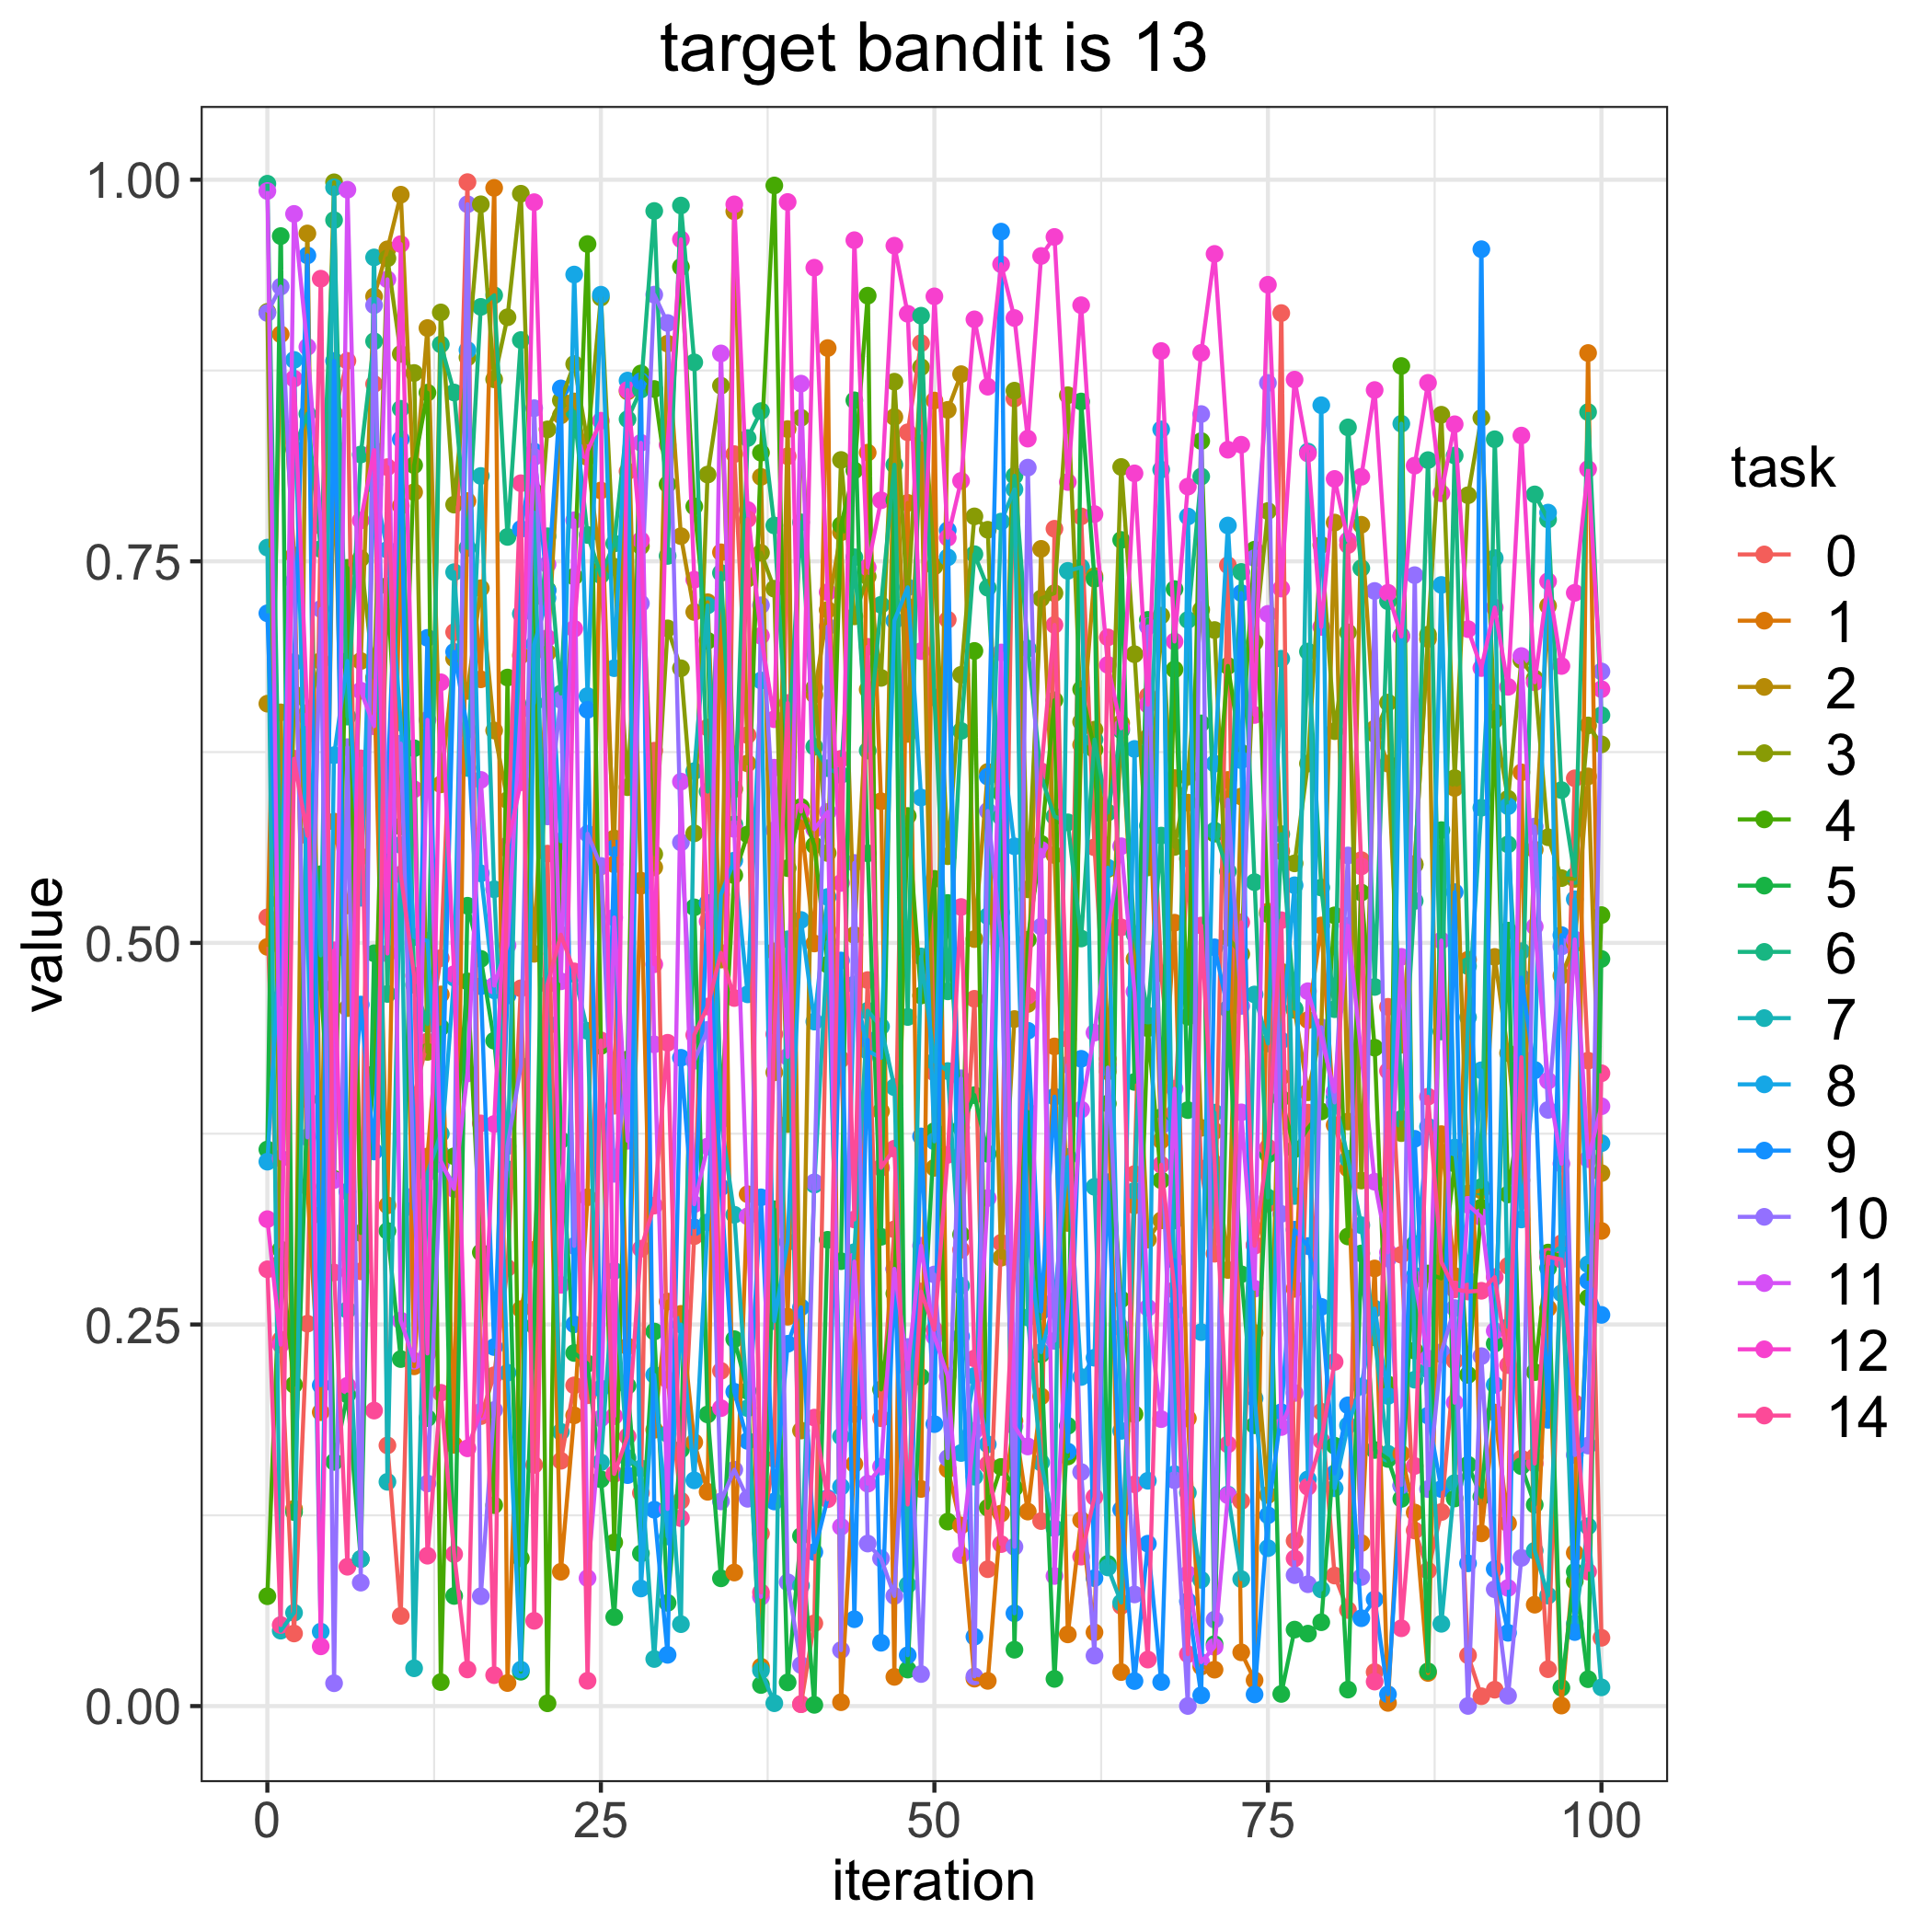

The file beside this chart, header and first rows:
, 0.0, 1.0, 2.0, 3.0, 4.0, 5.0, 6.0, 7.0, 8.0, 9.0, 10.0, 11.0, 12.0, 14.0
0, 0.5168, 0.4974, 0.6567, 0.9134, 0.07197, 0.3647, 0.9974, 0.759, 0.3567, 0.716, 0.9127, 0.9926, 0.319, 0.2862
1, 0.24, 0.8987, 0.651, 0.2905, 0.2991, 0.9631, 0.5271, 0.04941, 0.5055, 0.464, 0.93, 0.3588, 0.2368, 0.05313
2, 0.04757, 0.7539, 0.1292, 0.6631, 0.2105, 0.1271, 0.8235, 0.06116, 0.882, 0.684, 0.7372, 0.9776, 0.8697, 0.6207
3, 0.2505, 0.3404, 0.9648, 0.6508, 0.605, 0.3975, 0.8466, 0.6369, 0.5215, 0.9504, 0.3726, 0.8905, 0.6477, 0.5702
4, 0.7733, 0.1926, 0.3218, 0.6847, 0.4719, 0.545, 0.758, 0.4918, 0.0488, 0.2102, 0.7188, 0.7754, 0.03913, 0.9352
5, 0.847, 0.5795, 0.8251, 0.9983, 0.3455, 0.16, 0.9735, 0.995, 0.623, 0.8813, 0.01497, 0.3446, 0.4951, 0.284
6, 0.8813, 0.5246, 0.4573, 0.2965, 0.7457, 0.2041, 0.6483, 0.2595, 0.6847, 0.3371, 0.6283, 0.9934, 0.2099, 0.09129
7, 0.2848, 0.5566, 0.6847, 0.7518, 0.31, 0.09637, 0.82, 0.0964, 0.5296, 0.4596, 0.08088, 0.6653, 0.7768, 0.6209
8, 0.8662, 0.6729, 0.9235, 0.6738, 0.4142, 0.4932, 0.8942, 0.9491, 0.8004, 0.3633, 0.9178, 0.6419, 0.8229, 0.1936
9, 0.1708, 0.328, 0.9544, 0.9485, 0.734, 0.3113, 0.4666, 0.1469, 0.7575, 0.6007, 0.5598, 0.9347, 0.4931, 0.8117
10, 0.05909, 0.7863, 0.9902, 0.8859, 0.5763, 0.2274, 0.8499, 0.5642, 0.6443, 0.83, 0.6306, 0.2526, 0.9578, 0.5448
11, 0.4001, 0.2226, 0.7953, 0.8734, 0.813, 0.6275, 0.4726, 0.02477, 0.5038, 0.3259, 0.3345, 0.2263, 0.6006, 0.4786
12, 0.4354, 0.3601, 0.9028, 0.4286, 0.8605, 0.1887, 0.4469, 0.3493, 0.5014, 0.6998, 0.1458, 0.6461, 0.231, 0.09852
13, 0.49, 0.4662, 0.6039, 0.9131, 0.01571, 0.4446, 0.8921, 0.3749, 0.362, 0.3565, 0.355, 0.3573, 0.6707, 0.2053
14, 0.7036, 0.1711, 0.6863, 0.7871, 0.3602, 0.07215, 0.8606, 0.7429, 0.4772, 0.6907, 0.3416, 0.3388, 0.4796, 0.09956
15, 0.9984, 0.7895, 0.6651, 0.8836, 0.4748, 0.5243, 0.7588, 0.6146, 0.8884, 0.6397, 0.9839, 0.4145, 0.1689, 0.024
16, 0.19, 0.6727, 0.7324, 0.9839, 0.2973, 0.4895, 0.9167, 0.8059, 0.5456, 0.4716, 0.07198, 0.6068, 0.1928, 0.3817
17, 0.2168, 0.9946, 0.6392, 0.8692, 0.1316, 0.4359, 0.9243, 0.5351, 0.4689, 0.2352, 0.1939, 0.472, 0.3813, 0.02027
18, 0.287, 0.01511, 0.5935, 0.9099, 0.6739, 0.3437, 0.766, 0.3517, 0.2184, 0.4655, 0.3669, 0.4983, 0.5639, 0.5617
19, 0.4703, 0.26, 0.6883, 0.9908, 0.09678, 0.02252, 0.895, 0.7156, 0.02387, 0.7712, 0.4195, 0.6529, 0.6052, 0.8012
20, 0.158, 0.299, 0.4929, 0.7266, 0.7958, 0.2492, 0.6572, 0.7819, 0.6956, 0.8219, 0.8503, 0.8183, 0.9853, 0.05587
21, 0.5585, 0.4454, 0.6901, 0.8364, 0.001826, 0.7314, 0.7664, 0.4473, 0.7259, 0.7306, 0.5829, 0.748, 0.6997, 0.4727
22, 0.1607, 0.088, 0.8456, 0.8555, 0.5884, 0.3708, 0.6634, 0.1797, 0.5666, 0.8633, 0.6592, 0.4748, 0.276, 0.5054
23, 0.2101, 0.1905, 0.8547, 0.8793, 0.74, 0.2313, 0.848, 0.4797, 0.9379, 0.2501, 0.3015, 0.7769, 0.7058, 0.4814
24, 0.2036, 0.3334, 0.8182, 0.8279, 0.9579, 0.2244, 0.7672, 0.4423, 0.6617, 0.6527, 0.5715, 0.08381, 0.8223, 0.0166
25, 0.5501, 0.7964, 0.7445, 0.9228, 0.4325, 0.1486, 0.7409, 0.1597, 0.9247, 0.2081, 0.5504, 0.1885, 0.8421, 0.4362
26, 0.3933, 0.5515, 0.5685, 0.7464, 0.1073, 0.05831, 0.7617, 0.2851, 0.68, 0.562, 0.3487, 0.5167, 0.1899, 0.1521
27, 0.8089, 0.2357, 0.8613, 0.602, 0.4237, 0.2098, 0.8431, 0.1625, 0.8684, 0.1513, 0.4183, 0.3703, 0.8622, 0.1767
28, 0.1396, 0.5408, 0.5374, 0.7599, 0.8731, 0.09997, 0.8625, 0.1557, 0.07703, 0.868, 0.7224, 0.8276, 0.7639, 0.2997
29, 0.6259, 0.181, 0.5495, 0.5581, 0.8629, 0.2454, 0.9795, 0.03085, 0.217, 0.1287, 0.9247, 0.4335, 0.486, 0.3279
30, 0.2138, 0.265, 0.8926, 0.7061, 0.8005, 0.0676, 0.7535, 0.1783, 0.1111, 0.03358, 0.9061, 0.1291, 0.8263, 0.4346
31, 0.1346, 0.2569, 0.7665, 0.6799, 0.9429, 0.1681, 0.9831, 0.05367, 0.25, 0.4247, 0.5658, 0.6057, 0.9609, 0.1231
32, 0.3079, 0.1729, 0.7168, 0.5718, 0.7859, 0.5233, 0.8804, 0.6125, 0.1479, 0.3137, 0.4228, 0.3288, 0.7379, 0.4397
33, 0.6411, 0.1404, 0.7232, 0.8068, 0.698, 0.1911, 0.5992, 0.7211, 0.3169, 0.5262, 0.443, 0.3666, 0.5141, 0.4583
34, 0.2196, 0.7559, 0.4891, 0.865, 0.3882, 0.08369, 0.7424, 0.384, 0.5316, 0.3398, 0.1341, 0.8862, 0.1952, 0.4935
35, 0.8202, 0.0875, 0.9793, 0.6008, 0.5443, 0.2404, 0.5777, 0.3219, 0.5539, 0.206, 0.1548, 0.5747, 0.9839, 0.4639
36, 0.6361, 0.3353, 0.6176, 0.7386, 0.571, 0.2065, 0.8308, 0.1952, 0.4663, 0.1737, 0.1358, 0.3209, 0.7836, 0.7777
37, 0.1131, 0.02582, 0.8053, 0.7556, 0.8211, 0.01381, 0.8484, 0.02336, 0.6719, 0.3333, 0.7212, 0.07155, 0.7012, 0.07454
38, 0.1619, 0.4945, 0.4152, 0.732, 0.9962, 0.3255, 0.7735, 0.001871, 0.2522, 0.134, 0.5739, 0.6148, 0.6465, 0.4402
39, 0.8188, 0.2551, 0.8366, 0.3813, 0.549, 0.01553, 0.6221, 0.5024, 0.304, 0.2373, 0.08112, 0.4254, 0.9854, 0.6572
40, 0.001305, 0.5796, 0.1805, 0.8441, 0.5891, 0.1114, 0.7755, 0.07892, 0.515, 0.2613, 0.0269, 0.8664, 0.586, 0.001228
41, 0.05423, 0.4996, 0.6626, 0.6671, 0.5639, 0.0008151, 0.6285, 0.3416, 0.4485, 0.1009, 0.3432, 0.5744, 0.9423, 0.189
42, 0.5082, 0.8897, 0.7182, 0.5589, 0.4858, 0.3055, 0.6145, 0.5006, 0.5301, 0.1362, 0.7073, 0.5858, 0.7298, 0.1355
43, 0.4238, 0.002539, 0.769, 0.8164, 0.7737, 0.2915, 0.61, 0.1766, 0.1437, 0.4885, 0.03668, 0.1175, 0.5393, 0.6206
44, 0.1912, 0.1586, 0.5052, 0.7139, 0.8095, 0.8555, 0.7527, 0.2974, 0.4728, 0.05691, 0.5524, 0.2912, 0.9604, 0.3188
45, 0.4756, 0.8212, 0.666, 0.7401, 0.924, 0.5587, 0.626, 0.4556, 0.4292, 0.4365, 0.1065, 0.1457, 0.746, 0.694
46, 0.1886, 0.5928, 0.3897, 0.6736, 0.2075, 0.3074, 0.7215, 0.4452, 0.4247, 0.04148, 0.09673, 0.1569, 0.79, 0.3527
47, 0.3123, 0.01914, 0.8445, 0.8677, 0.2703, 0.7901, 0.8133, 0.4054, 0.7111, 0.2864, 0.07218, 0.2864, 0.9568, 0.3652
48, 0.8345, 0.7883, 0.6369, 0.7202, 0.5831, 0.02392, 0.4515, 0.07938, 0.733, 0.03331, 0.2353, 0.221, 0.9122, 0.132
49, 0.893, 0.1422, 0.8273, 0.8772, 0.4655, 0.2156, 0.9109, 0.4911, 0.5952, 0.3732, 0.021, 0.3016, 0.6911, 0.2716
50, 0.4151, 0.8553, 0.3527, 0.7467, 0.5419, 0.3767, 0.6607, 0.4224, 0.37, 0.1847, 0.2828, 0.242, 0.9236, 0.2465
51, 0.7118, 0.1552, 0.8492, 0.5568, 0.1209, 0.5262, 0.4683, 0.416, 0.7526, 0.7703, 0.1625, 0.2162, 0.7654, 0.3612
52, 0.299, 0.1183, 0.8726, 0.6756, 0.3089, 0.3789, 0.6389, 0.2754, 0.1658, 0.2421, 0.4113, 0.09896, 0.8027, 0.5235
53, 0.4634, 0.01797, 0.5025, 0.7794, 0.6913, 0.4003, 0.7547, 0.1503, 0.2163, 0.04544, 0.01947, 0.1804, 0.9085, 0.2277
54, 0.08968, 0.01652, 0.612, 0.7707, 0.1299, 0.3618, 0.7327, 0.5175, 0.1715, 0.6089, 0.5864, 0.3328, 0.8644, 0.1583
55, 0.3035, 0.1261, 0.2938, 0.52, 0.1567, 0.5982, 0.5825, 0.776, 0.636, 0.966, 0.503, 0.6903, 0.9446, 0.1061
56, 0.8566, 0.1868, 0.4501, 0.8618, 0.1429, 0.03692, 0.806, 0.7971, 0.5633, 0.06081, 0.1044, 0.1834, 0.9094, 0.2902
57, 0.3789, 0.1274, 0.46, 0.5351, 0.5021, 0.3893, 0.6929, 0.2546, 0.3115, 0.4424, 0.8114, 0.1701, 0.8304, 0.4654
58, 0.1212, 0.2029, 0.7581, 0.7257, 0.5649, 0.2305, 0.609, 0.1595, 0.2319, 0.2586, 0.5107, 0.5609, 0.95, 0.6125
59, 0.7713, 0.4322, 0.5576, 0.7291, 0.659, 0.01781, 0.5829, 0.1166, 0.2654, 0.3992, 0.2393, 0.08523, 0.9625, 0.7084
... 41 more rows
